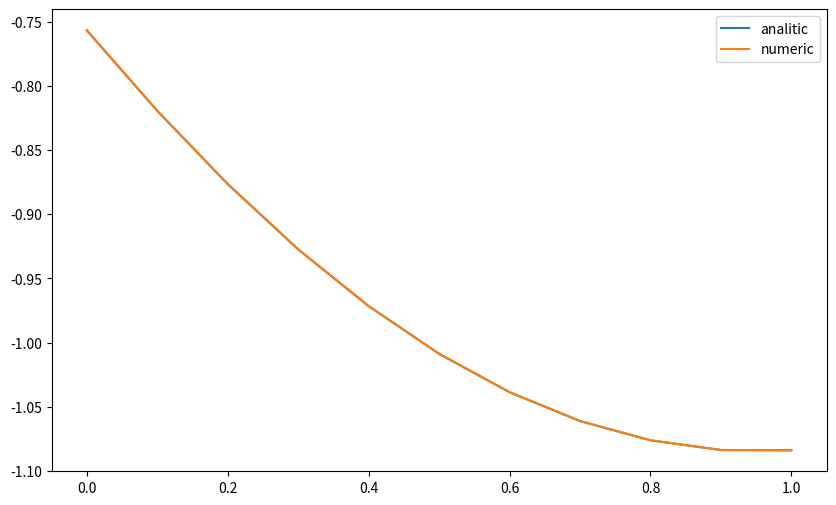
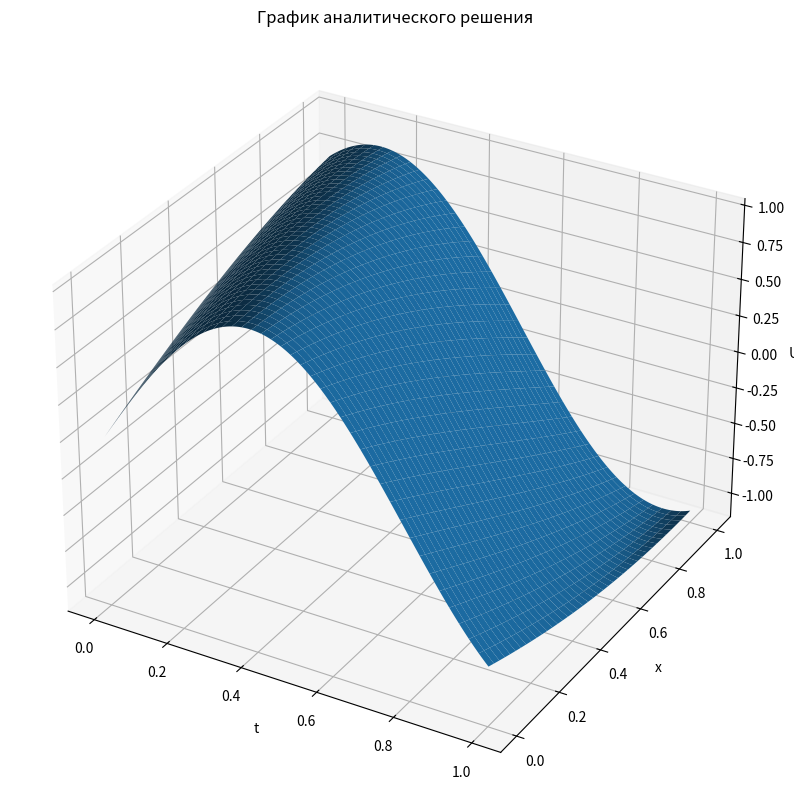

The matplotlib source for these figures, in order: (Note: this script raises an exception after producing the figures.)
#!/usr/bin/env python
# coding: utf-8

# # Раздел 5. Уравнения с частными производными гиперболического типа.
# ## Лабораторная рабода №5. Методы решения уравнения переноса. 
# ### Вариант 3, задание 9.
# [redacted]

# ## Аналитическое решение 
# Дифференциальная задача:
# $$ \frac{\partial u}{\partial t} - 4\frac{\partial u}{\partial x} = x; \;\;\; 0 < t \leq 1,\; 0 \leq x \leq 1 $$
# $$u(x,0) = \sin{x} - 0.125x^2; \;\; u(1,t) = \sin{(1+4t)} - 0.125$$
# 
# Аналитическое решение:
# $$u(x,t) = \sin{(4t+x)} - \frac{x^2}{8}$$

# ## Численное решение
# Разностная схема:
# $$D_h = \left\{ (x_l,t^n): x_l = hl, hL = 1, l = \overline{0,L};\; t^n = n\tau, \tau N=1,n = \overline{0,N} \right \} $$
# 
# $$u_l^{n+1} = u_l^n + \frac{2\tau}{3h} \left( 2u_{l+3}^n - 9u_{l+2}^n + 18u_{l+1}^n - 11u_l^n \right) + \frac{8\tau^2}{h^2}  \left( -u_{l+3}^n +4u_{l+2}^n -5u_{l+1}^n +2u_l^n  \right) + \frac{32\tau^3}{3h^3} \left(u_{l+3}^n -3u_{l+2}^n +3u_{l+1}^n -u_l^n  \right) + \tau x_l + 2\tau^2, \;\;\;\;\;\;\;\; l = \overline{0,L-3}, n = \overline{0,N-1}$$
# 
# $$u_l^0 = \sin{x_l} - 0.125x_l^2 = \varphi_l, \; l = \overline{0,L}; \;\; u_L^n = \sin{(1+4t^n)} -0.125 = \psi^n,\;n=\overline{1,N}  $$
# 
# $$u_{L-1}^n = ?,\; n = \overline{1,N}; \;\;\; u_{L-2}^n =?,\; n = \overline{1,N}. $$
# 
# Поиск $u_{L-1}^n, \; u_{L-2}^n$:
# 
# $$[u]_{L-1}^n = [u]_L^n - [u'_x]_L^n h + [u''_{xx}]_L^n \frac{h^2}{2} - [u'''_{xxx}]_L^n \frac{h^3}{6}$$
# $$[u]_{L-2}^n = [u]_L^n - [u'_x]_L^n (2h) + [u''_{xx}]_L^n \frac{(2h)^2}{2} - [u'''_{xxx}]_L^n \frac{(2h)^3}{6}$$
# 
# Выразим производные по координате через производные по времени:
# 
# $$[u'_x]_L^n = \frac{1}{a_L^n} \left( -(\dot \psi_t)^n+ b_L^n \right), \;\;\;[u''_x]_L^n = \frac{1}{(a_L^n)^2} \left \{ (\ddot \psi_{tt})^n + a_L^n(b'_x)_L^n \right \}, \;\;\; [u'''_{xxx}]_L^n = -\frac{1}{(a_L^n)^3}(\dddot \psi_{ttt})^n,$$
# 
# где $a_L^n = -4, \;\; b_L^n = x_L$
# 
# Условие спектральной устойчивости:
# $$\tau \leq \frac{2h}{a}$$
# В нашем случае отношение $K = \tau/h$ 
# $$K = \tau/ h \leq 0.5$$
# 
# Другое определение сходимости через число Куранта $$K = a \tau / 2h$$



import numpy as np 
from matplotlib import pyplot as plt
import pandas as pd
from mpl_toolkits.mplot3d import Axes3D



def anal(x,t):
    return np.sin(4*t + x) - x**2 / 8



def U_anal(N, L, x, t):   
    t_a = []
    for i in range(N+1):
        for j in range(L+1):
            t_a.append(t[i])
    t_a = np.array(t_a)

    x_a = np.array([])
    for i in range(N+1):
        x_a = np.concatenate((x_a,x))

    U_an = np.vectorize(anal)(x_a,t_a).reshape((N+1,L+1))   

    return U_an



def U_num(N, L, x, t):
    
    h = 1/L
    tau = 1/N
    a = -4
    
    psi = np.sin(1+4*t) - 0.125
    psi_der1 = 4*np.cos(1+4*t)
    psi_der2 = -16*np.sin(1+4*t)
    psi_der3 = -64*np.cos(1+4*t)
    b = x
    b_der1 = 1
    phi = np.sin(x)-0.125*x**2
    
    u_der1 =  1/a * (-psi_der1 + b[L])
    u_der2 = 1/a**2 * (psi_der2 + a)
    u_der3 = -1/a**3 * psi_der3

    
    U = np.zeros((N+1,L+1))
    U[0] = phi
    U.reshape((1,(N+1)*(L+1)))[0][L::L+1] = psi

    h_arr = [h*i for i in range(0,3)]
    for j in range(1,3):
        k = L-j
        for i in range(1,N+1):

            U[i][k] = U[i][L] - u_der1[i] * h_arr[j] + u_der2[i] * h_arr[j]**2 / 2 - u_der3[i] * h_arr[j]**3 / 6


    for n in range(N):
        for l in range(L-2):
            U[n+1][l] = U[n][l] + (2*tau/(3*h)*(2*U[n][l+3] - 9*U[n][l+2] + 18*U[n][l+1] - 11*U[n][l]) + 
                               8*(tau**2)/(h**2)*(-U[n][l+3] +4*U[n][l+2] -5*U[n][l+1] +2*U[n][l]) + 
                               32*(tau**3)/(3*h**3)*(U[n][l+3] - 3*U[n][l+2] + 3*U[n][l+1] - U[n][l]) + 
                               tau*x[l] + 2*tau**2)

    return U


def result(L): 
    
    K = 0.25
    N = int(L/K)
    h = 1/L
    tau = 1/N
    a = -4

    x = np.arange(0,1+1/(100*L),1/L)
    t = np.arange(0,1+1/(100*N),1/N)

    pd.set_option('display.float_format', lambda x: '{:.5E}'.format(x))
    
    value = abs(U_anal(N,L, x, t)[N]-U_num(N,L,x,t)[N])
    data = np.concatenate((x,U_anal(N,L,x,t)[N],U_num(N,L,x,t)[N], value, [ max(value) for i in range(L+1) ]))
    data = data.reshape((5,L+1))
    table = pd.DataFrame(data.T, columns = ['x', 'Analitic', 'Numeric', 'Diff', 'Max Diff'])
    
    plt.figure(figsize = (10,6))
    plt.plot(x,np.vectorize(anal)(x,[t[N] for i in range(L+1)]))
    plt.plot(x,U_num(N,L,x,t)[N])
    plt.legend(['analitic','numeric'])
    plt.show()
    
    return table



def result_double_grid(num): 
    pd.set_option('display.float_format', lambda x: '{:.5E}'.format(x))
    L = np.array([10*2**i for i in range(num+1)])
    K = 0.25
    N = np.array(L/K, dtype = 'int')
    h = 1/L
    tau = 1/N
    a = -4
    diff = []
    for i in range(num+1):
        x = np.arange(0,1+1/(100*L[i]),1/L[i])
        t = np.arange(0,1+1/(100*N[i]),1/N[i])

        diff.append(max(abs(U_anal(N[i],L[i], x, t)[N[i]]-U_num(N[i],L[i],x,t)[N[i]])))
    data = np.concatenate((L, diff))
    data = data.reshape((2,num+1))
    table = pd.DataFrame(data.T, columns = ['L', 'Max Diff'])
    
    return table


# ## Результат на фиксированной сетке

result(10)

# ## Результат на последовательно удваиваемых сетках

result_double_grid(5)


# ## 3-х мерный график поверхности


L = 40
K = 0.25
N = int(L/K)

x = np.arange(0,1+1/(10*L),1/L)
t = np.arange(0,1+1/(10*N),1/N)

t_a = []
for i in range(N+1):
    for j in range(N+1):
        t_a.append(t[i])
t_a = np.array(t_a, dtype = 'float')

x_a = np.array([])
for i in range(N+1):
    x_a = np.concatenate((x_a,x))    

   
fig = plt.figure(figsize = (15,10))
ax = fig.add_subplot(111, projection='3d')
xgrid, tgrid = np.meshgrid(x, t)
ax.plot_surface(tgrid, xgrid, anal(xgrid,tgrid))
ax.set_zlabel('U')
ax.set_ylabel('x')
ax.set_xlabel('t')
ax.set_title('График аналитического решения')
plt.savefig('surface.png', dpi=400, quality=100)
plt.show()

fig = plt.figure(figsize = (15,10))
ax = fig.add_subplot(111, projection='3d')
xgrid, tgrid = np.meshgrid(x, t)
ax.plot_surface(tgrid, xgrid, U_num(N, L, x, t))
ax.set_zlabel('U')
ax.set_ylabel('x')
ax.set_xlabel('t')
ax.set_title('График численного решения')
plt.savefig('surface_2.png', dpi=400, quality=100)
plt.show()



# L = 10
# k1 = 0.5
# h = 1/L
# N = int(abs(a/(2*k1*h)))
# tau = 1/N
# N



# condition = abs(2*h/a)
# def check():
#     if tau <= condition:
#         return 'Устойчиво'
#     else:
#         return 'Не устойчиво'
# check()





